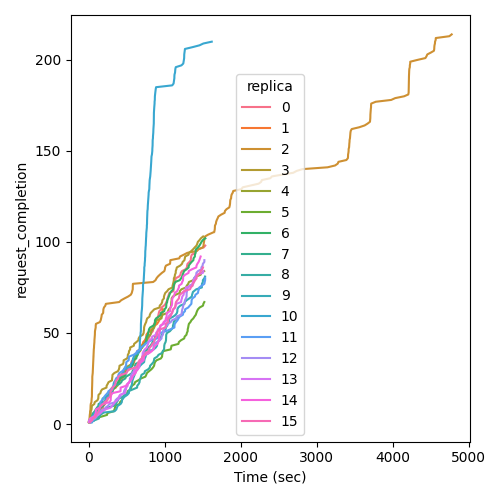

Data behind this chart, as committed beside it:
Time (sec), request_completion, replica
11.42, 1, 0
18.2, 2, 0
68.97, 3, 0
92.4, 4, 0
95.44, 5, 0
116.5, 6, 0
149.8, 7, 0
157.7, 8, 0
190.2, 9, 0
194.1, 10, 0
219.3, 11, 0
219.7, 12, 0
225.9, 13, 0
227, 14, 0
249, 15, 0
267.6, 16, 0
273.6, 17, 0
274.6, 18, 0
290.5, 19, 0
309.3, 20, 0
340.5, 21, 0
346.3, 22, 0
347.8, 23, 0
363.2, 24, 0
388.5, 25, 0
415.3, 26, 0
418.6, 27, 0
451.6, 28, 0
505.2, 29, 0
538.9, 30, 0
541.8, 31, 0
544.7, 32, 0
560.5, 33, 0
563.3, 34, 0
579.4, 35, 0
599.4, 36, 0
623.8, 37, 0
627.1, 38, 0
633.5, 39, 0
639.7, 40, 0
681.4, 41, 0
703, 42, 0
718.5, 43, 0
725.1, 44, 0
751.7, 45, 0
762.4, 46, 0
788.1, 47, 0
802.8, 48, 0
808.6, 49, 0
826.4, 50, 0
845.1, 51, 0
851.3, 52, 0
857.1, 53, 0
861, 54, 0
861.4, 55, 0
877.5, 56, 0
888.4, 57, 0
902.7, 58, 0
913.7, 59, 0
919.6, 60, 0
... 1,503 more rows
